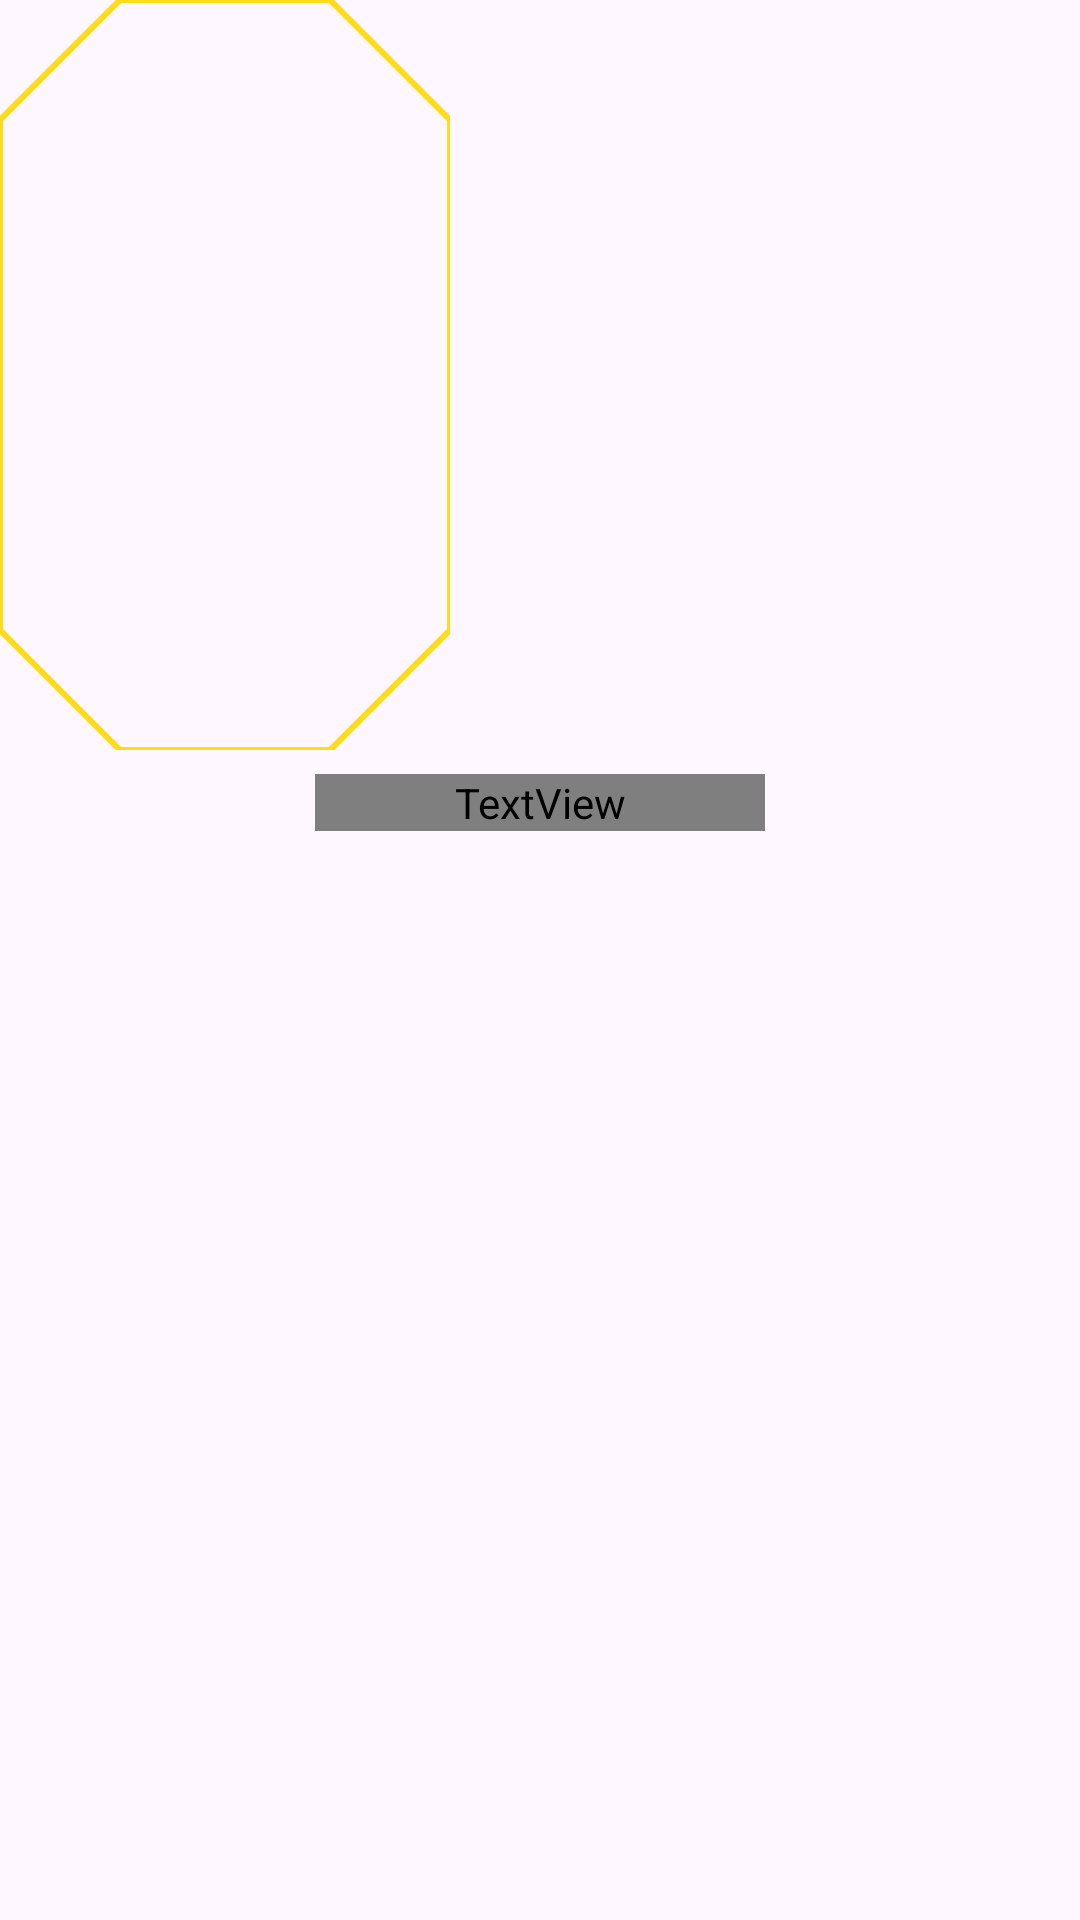

Produce the Android XML layout that renders to this screen, including the resource entries it uses.
<!-- AndroidManifest.xml: application theme Theme.LotrWiki -->
<!-- res/layout/character_item.xml -->
<?xml version="1.0" encoding="utf-8"?>
<LinearLayout xmlns:android="http://schemas.android.com/apk/res/android"
    xmlns:app="http://schemas.android.com/apk/res-auto"
    xmlns:tools="http://schemas.android.com/tools"
    android:layout_width="wrap_content"
    android:layout_height="wrap_content"
    android:orientation="vertical"
    android:layout_marginHorizontal="8dp">

    <com.google.android.material.imageview.ShapeableImageView
        android:id="@+id/ivMainRvItem"
        android:layout_width="150dp"
        android:layout_height="250dp"
        app:strokeWidth="2dp"
        app:strokeColor="@color/golden"
        android:scaleType="centerCrop"
        tools:srcCompat="@tools:sample/avatars"
        app:shapeAppearanceOverlay="@style/CustomShapeAppearance"/>

    <TextView
        android:id="@+id/tvMainItemName"
        android:layout_width="150dp"
        android:layout_height="wrap_content"
        android:layout_gravity="center"
        android:layout_marginTop="8dp"
        android:gravity="center"
        android:fontFamily="@font/middle_earth"
        android:text="Legolas"
        android:textColor="@color/white"
        android:ellipsize="end"
        android:maxLines="1"
        android:textSize="24sp" />

</LinearLayout>
<!-- resources referenced by this layout -->
<resources>
  <color name="golden">#E6FFD700</color>
  <color name="white">#FFFFFFFF</color>
  <style name="CustomShapeAppearance" parent="ShapeAppearance.MaterialComponents.LargeComponent">
          <item name="cornerFamily">cut</item>
          <item name="cornerSize">40dp</item>
      </style>
  <style name="Theme.LotrWiki" parent="Base.Theme.LotrWiki" />
  <style name="Base.Theme.LotrWiki" parent="Theme.Material3.DayNight.NoActionBar">
          
          
      </style>
</resources>
